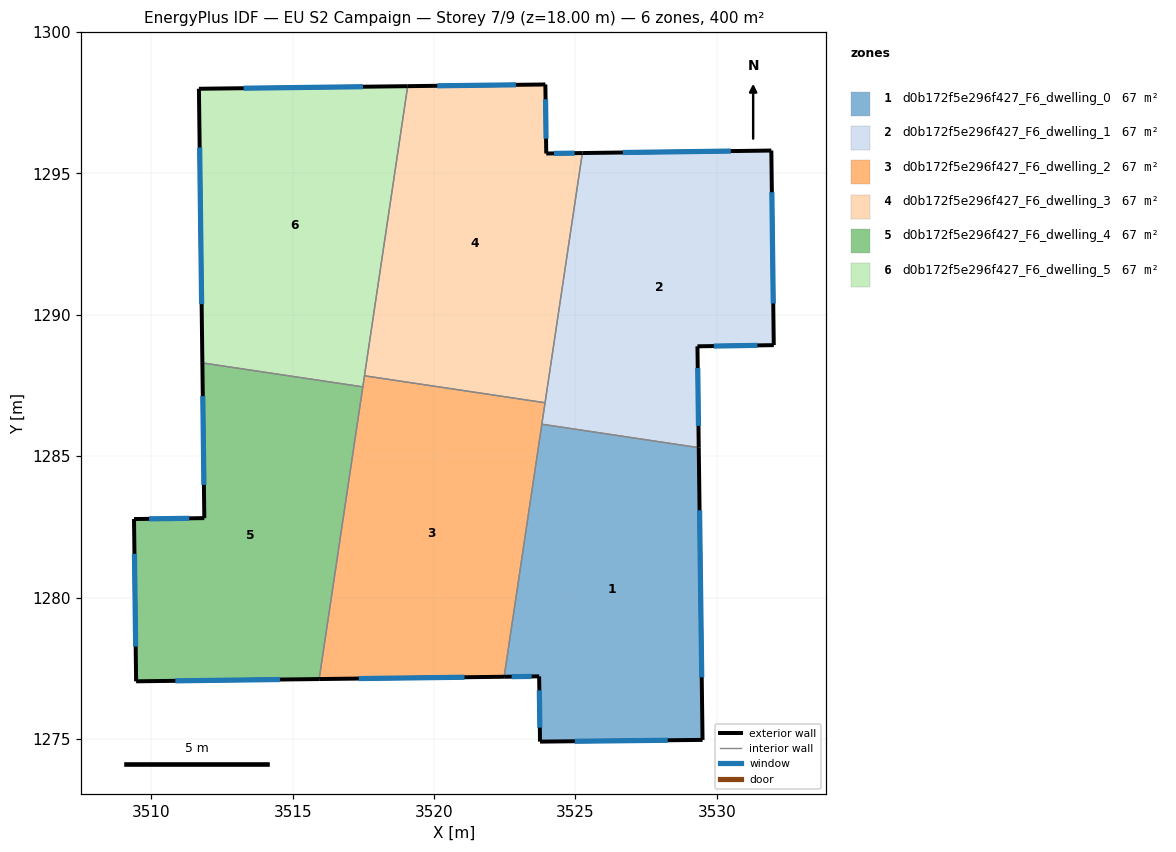
=== STOREY PLAN SPEC (per zone: floor XY polygon, exterior-wall plan segments, windows/doors) ===
zone 1: d0b172f5e296f427_F6_dwelling_0  (66.7 m²)
  floor: (3529.36, 1285.30) (3529.49, 1274.97) (3523.75, 1274.91) (3523.72, 1277.21) (3522.48, 1277.20) (3523.81, 1286.13)
  exterior wall: (3522.48, 1277.20) – (3523.72, 1277.21)  [1.2 m]
    window: (3522.74, 1277.20) – (3523.45, 1277.21)  [1.2 m²]
  exterior wall: (3529.49, 1274.97) – (3529.36, 1285.30)  [10.3 m]
    window: (3529.47, 1277.18) – (3529.39, 1283.09)  [10.1 m²]
  exterior wall: (3523.75, 1274.91) – (3529.49, 1274.97)  [5.7 m]
    window: (3524.98, 1274.92) – (3528.26, 1274.95)  [5.6 m²]
  exterior wall: (3523.72, 1277.21) – (3523.75, 1274.91)  [2.3 m]
    window: (3523.72, 1276.72) – (3523.74, 1275.40)  [2.3 m²]
  interior walls: 2
zone 2: d0b172f5e296f427_F6_dwelling_1  (66.7 m²)
  floor: (3531.93, 1295.81) (3532.01, 1288.93) (3529.31, 1288.89) (3529.36, 1285.30) (3523.81, 1286.13) (3525.24, 1295.72)
  exterior wall: (3531.93, 1295.81) – (3525.24, 1295.72)  [6.7 m]
    window: (3530.50, 1295.79) – (3526.67, 1295.74)  [6.6 m²]
  exterior wall: (3532.01, 1288.93) – (3531.93, 1295.81)  [6.9 m]
    window: (3531.99, 1290.40) – (3531.95, 1294.34)  [6.7 m²]
  exterior wall: (3529.31, 1288.89) – (3532.01, 1288.93)  [2.7 m]
    window: (3529.89, 1288.90) – (3531.43, 1288.92)  [2.6 m²]
  exterior wall: (3529.36, 1285.30) – (3529.31, 1288.89)  [3.6 m]
    window: (3529.35, 1286.07) – (3529.32, 1288.12)  [3.5 m²]
  interior walls: 3
zone 3: d0b172f5e296f427_F6_dwelling_2  (66.7 m²)
  floor: (3523.92, 1286.89) (3522.48, 1277.20) (3515.93, 1277.12) (3517.54, 1287.84)
  exterior wall: (3515.93, 1277.12) – (3522.48, 1277.20)  [6.5 m]
    window: (3517.34, 1277.14) – (3521.08, 1277.18)  [6.4 m²]
  interior walls: 5
zone 4: d0b172f5e296f427_F6_dwelling_3  (66.7 m²)
  floor: (3523.93, 1298.15) (3523.97, 1295.71) (3525.24, 1295.72) (3523.92, 1286.89) (3517.54, 1287.84) (3519.07, 1298.09)
  exterior wall: (3523.93, 1298.15) – (3519.07, 1298.09)  [4.9 m]
    window: (3522.89, 1298.14) – (3520.11, 1298.10)  [4.8 m²]
  exterior wall: (3523.97, 1295.71) – (3523.93, 1298.15)  [2.4 m]
    window: (3523.96, 1296.23) – (3523.94, 1297.62)  [2.4 m²]
  exterior wall: (3525.24, 1295.72) – (3523.97, 1295.71)  [1.3 m]
    window: (3524.97, 1295.72) – (3524.24, 1295.71)  [1.3 m²]
  interior walls: 3
zone 5: d0b172f5e296f427_F6_dwelling_4  (66.6 m²)
  floor: (3517.48, 1287.45) (3515.93, 1277.12) (3509.46, 1277.04) (3509.39, 1282.78) (3511.87, 1282.81) (3511.80, 1288.30)
  exterior wall: (3509.46, 1277.04) – (3515.93, 1277.12)  [6.5 m]
    window: (3510.85, 1277.06) – (3514.55, 1277.10)  [6.3 m²]
  exterior wall: (3509.39, 1282.78) – (3509.46, 1277.04)  [5.7 m]
    window: (3509.40, 1281.55) – (3509.44, 1278.27)  [5.6 m²]
  exterior wall: (3511.87, 1282.81) – (3509.39, 1282.78)  [2.5 m]
    window: (3511.34, 1282.80) – (3509.92, 1282.79)  [2.4 m²]
  exterior wall: (3511.80, 1288.30) – (3511.87, 1282.81)  [5.5 m]
    window: (3511.82, 1287.12) – (3511.86, 1283.99)  [5.4 m²]
  interior walls: 2
zone 6: d0b172f5e296f427_F6_dwelling_5  (66.6 m²)
  floor: (3519.07, 1298.09) (3517.48, 1287.45) (3511.80, 1288.30) (3511.68, 1298.00)
  exterior wall: (3511.68, 1298.00) – (3511.80, 1288.30)  [9.7 m]
    window: (3511.71, 1295.92) – (3511.78, 1290.38)  [9.5 m²]
  exterior wall: (3519.07, 1298.09) – (3511.68, 1298.00)  [7.4 m]
    window: (3517.48, 1298.07) – (3513.26, 1298.02)  [7.2 m²]
  interior walls: 3

=== DERIVED (storey summary) ===
Building: EU S2 Campaign
Storey: 7 of 9  (floor level z = 18.00 m)
Storey gross floor area: 399.9 m²
Zones on this storey: 6
  - d0b172f5e296f427_F6_dwelling_0: floor 66.7 m²; exterior wall 19.6 m (58.9 m²); 4 window(s) 19.2 m²; WWR 32.7%
  - d0b172f5e296f427_F6_dwelling_1: floor 66.7 m²; exterior wall 19.9 m (59.6 m²); 4 window(s) 19.5 m²; WWR 32.7%
  - d0b172f5e296f427_F6_dwelling_2: floor 66.7 m²; exterior wall 6.5 m (19.6 m²); 1 window(s) 6.4 m²; WWR 32.7%
  - d0b172f5e296f427_F6_dwelling_3: floor 66.7 m²; exterior wall 8.6 m (25.8 m²); 3 window(s) 8.4 m²; WWR 32.7%
  - d0b172f5e296f427_F6_dwelling_4: floor 66.6 m²; exterior wall 20.2 m (60.6 m²); 4 window(s) 19.8 m²; WWR 32.7%
  - d0b172f5e296f427_F6_dwelling_5: floor 66.6 m²; exterior wall 17.1 m (51.2 m²); 2 window(s) 16.7 m²; WWR 32.7%
Zone adjacency (shared interzone walls):
  - d0b172f5e296f427_F6_dwelling_0 ↔ d0b172f5e296f427_F6_dwelling_1
  - d0b172f5e296f427_F6_dwelling_0 ↔ d0b172f5e296f427_F6_dwelling_2
  - d0b172f5e296f427_F6_dwelling_1 ↔ d0b172f5e296f427_F6_dwelling_2
  - d0b172f5e296f427_F6_dwelling_1 ↔ d0b172f5e296f427_F6_dwelling_3
  - d0b172f5e296f427_F6_dwelling_2 ↔ d0b172f5e296f427_F6_dwelling_3
  - d0b172f5e296f427_F6_dwelling_2 ↔ d0b172f5e296f427_F6_dwelling_4
  - d0b172f5e296f427_F6_dwelling_2 ↔ d0b172f5e296f427_F6_dwelling_5
  - d0b172f5e296f427_F6_dwelling_3 ↔ d0b172f5e296f427_F6_dwelling_5
  - d0b172f5e296f427_F6_dwelling_4 ↔ d0b172f5e296f427_F6_dwelling_5